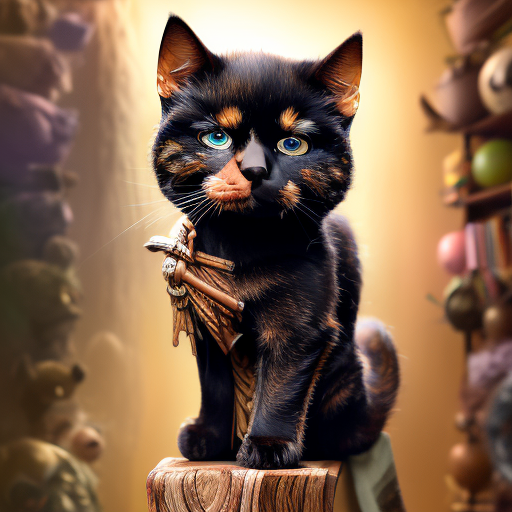
Generation parameters embedded in this image by AUTOMATIC1111 Stable Diffusion web UI or a fork of it (Forge, ...) (PNG 'parameters' text chunk):
a painting of a shelly_improved-20000 as a knight in shining armor, drawn by anthro
Negative prompt: desert, double faces, multiple persons
Steps: 20, Sampler: Euler a, CFG scale: 7, Seed: 1583023781, Size: 512x512, Model hash: 09dd2ae4